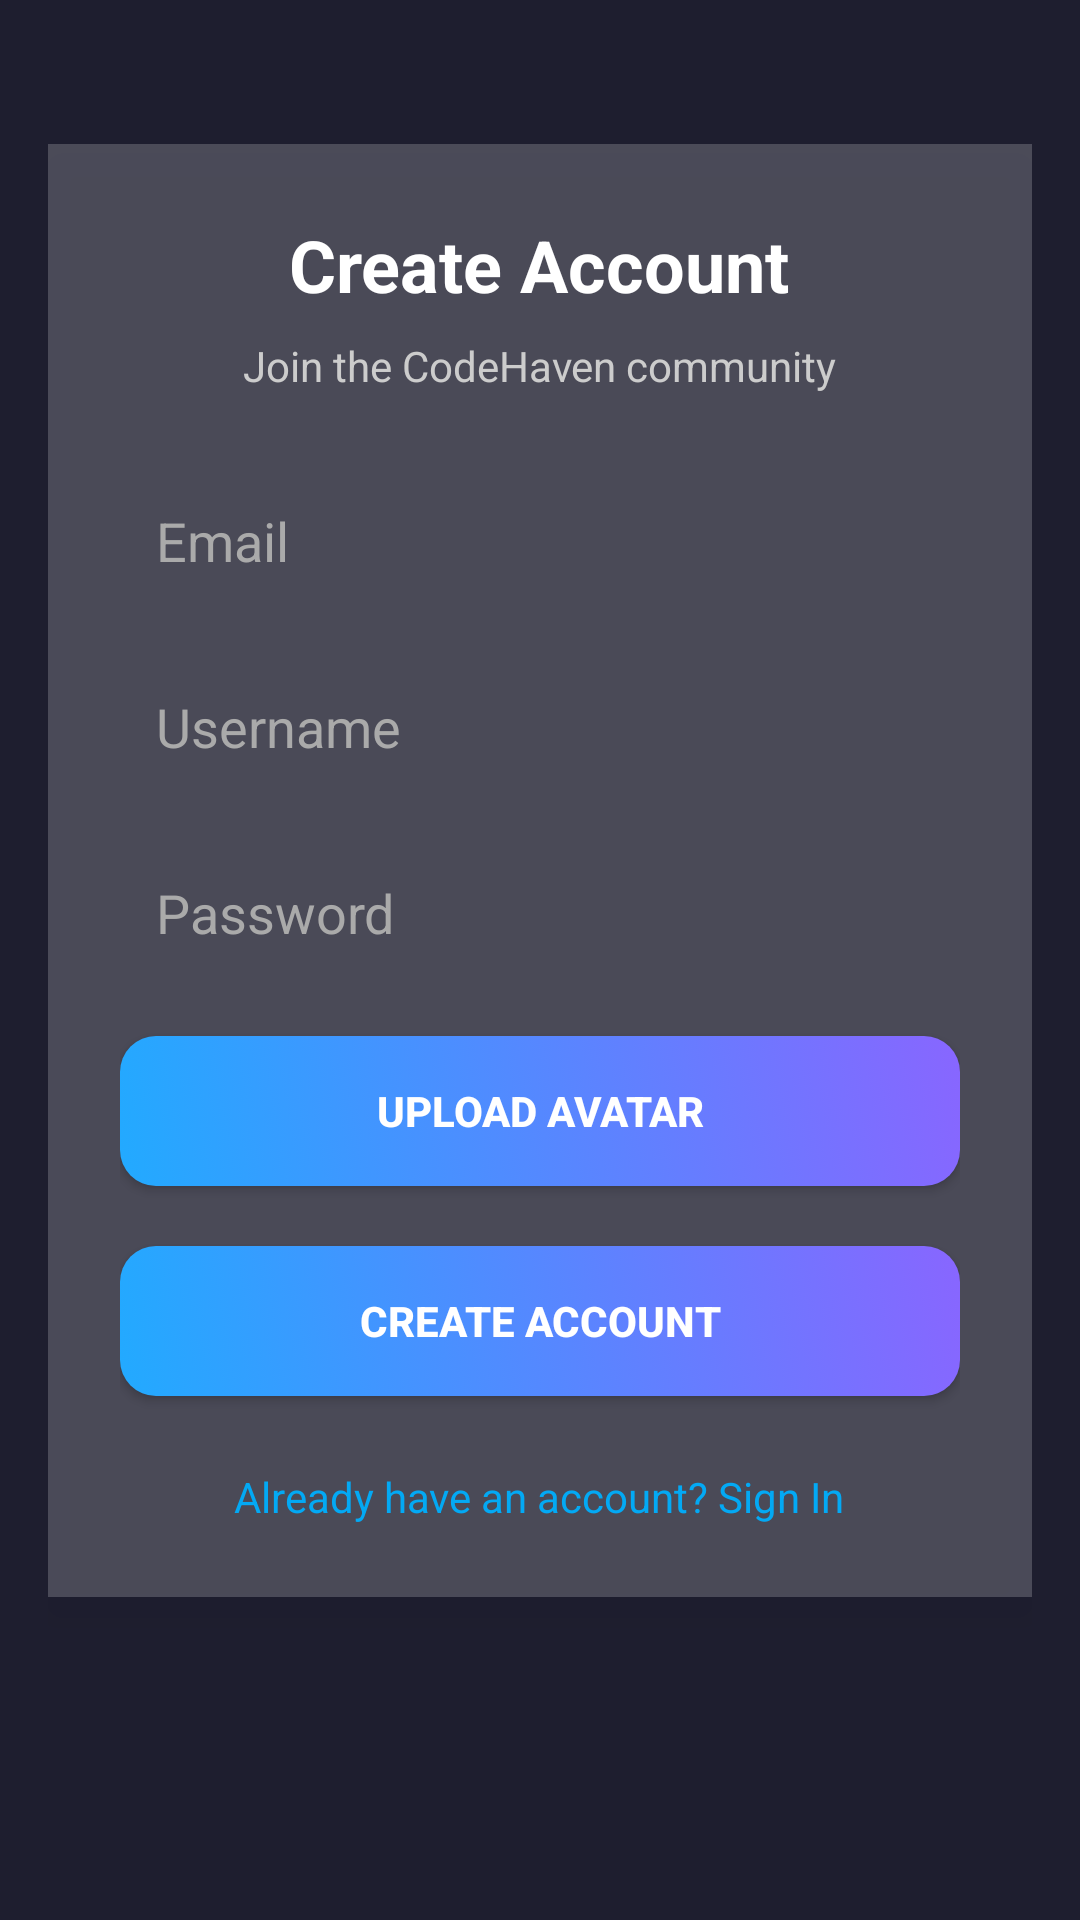

Reconstruct the res/layout file that produces this screen, plus the resources it refers to.
<!-- AndroidManifest.xml: application theme Theme.CodeHeaven -->
<!-- res/layout/activity_signup.xml -->
<?xml version="1.0" encoding="utf-8"?>
<androidx.constraintlayout.widget.ConstraintLayout xmlns:android="http://schemas.android.com/apk/res/android"
    xmlns:app="http://schemas.android.com/apk/res-auto"
    android:id="@+id/main"
    android:layout_width="match_parent"
    android:layout_height="match_parent"
    android:background="@color/background_dark"
    android:padding="16dp">

    <ScrollView
        android:layout_width="match_parent"
        android:layout_height="0dp"
        android:layout_marginTop="32dp"
        android:layout_marginBottom="32dp"
        app:layout_constraintTop_toTopOf="parent"
        app:layout_constraintBottom_toBottomOf="parent"
        app:layout_constraintStart_toStartOf="parent"
        app:layout_constraintEnd_toEndOf="parent">

        <LinearLayout
            android:layout_width="match_parent"
            android:layout_height="wrap_content"
            android:orientation="vertical"
            android:background="@color/glass_bg_dark"
            android:padding="24dp"
            android:gravity="center_horizontal"
            android:elevation="8dp">

            <TextView
                android:layout_width="wrap_content"
                android:layout_height="wrap_content"
                android:text="Create Account"
                android:textSize="24sp"
                android:textStyle="bold"
                android:textColor="@color/text_primary_dark"
                android:layout_marginBottom="8dp" />

            <TextView
                android:layout_width="wrap_content"
                android:layout_height="wrap_content"
                android:text="Join the CodeHaven community"
                android:textSize="14sp"
                android:textColor="@color/text_secondary_dark"
                android:layout_marginBottom="16dp" />

            <EditText
                android:id="@+id/emailEditText"
                android:layout_width="match_parent"
                android:layout_height="50dp"
                android:hint="Email"
                android:inputType="textEmailAddress"
                android:background="@drawable/edittext_bg"
                android:padding="12dp"
                android:textColor="@color/text_primary_dark"
                android:textColorHint="@color/hint_dark"
                android:layout_marginTop="8dp"/>

            <EditText
                android:id="@+id/usernameEditText"
                android:layout_width="match_parent"
                android:layout_height="50dp"
                android:hint="Username"
                android:background="@drawable/edittext_bg"
                android:padding="12dp"
                android:textColor="@color/text_primary_dark"
                android:textColorHint="@color/hint_dark"
                android:layout_marginTop="12dp"/>

            <EditText
                android:id="@+id/passwordEditText"
                android:layout_width="match_parent"
                android:layout_height="50dp"
                android:hint="Password"
                android:inputType="textPassword"
                android:background="@drawable/edittext_bg"
                android:padding="12dp"
                android:textColor="@color/text_primary_dark"
                android:textColorHint="@color/hint_dark"
                android:layout_marginTop="12dp"/>

            <Button
                android:id="@+id/pickImageBtn"
                android:layout_width="match_parent"
                android:layout_height="50dp"
                android:text="Upload Avatar"
                android:layout_marginTop="16dp"
                android:background="@drawable/button_bg"
                android:textColor="@color/text_primary_dark"
                android:textStyle="bold"/>

            <ImageView
                android:id="@+id/avatarPreview"
                android:layout_width="100dp"
                android:layout_height="100dp"
                android:layout_marginTop="16dp"
                android:scaleType="centerCrop"
                android:background="@drawable/preview_bg"
                android:visibility="gone"/>

            <TextView
                android:id="@+id/errorText"
                android:layout_width="wrap_content"
                android:layout_height="wrap_content"
                android:textColor="@color/error_red"
                android:layout_marginTop="8dp"
                android:visibility="gone" />

            <ProgressBar
                android:id="@+id/progressBar"
                android:layout_width="40dp"
                android:layout_height="40dp"
                android:layout_marginTop="8dp"
                android:visibility="gone" />

            <Button
                android:id="@+id/signupBtn"
                android:layout_width="match_parent"
                android:layout_height="50dp"
                android:text="Create Account"
                android:layout_marginTop="20dp"
                android:background="@drawable/button_bg"
                android:textColor="@color/text_primary_dark"
                android:textStyle="bold"/>

            
            <TextView
                android:id="@+id/loginLink"
                android:layout_width="wrap_content"
                android:layout_height="wrap_content"
                android:text="Already have an account? Sign In"
                android:textColor="@color/link_blue"
                android:textSize="14sp"
                android:layout_marginTop="24dp"/>
        </LinearLayout>

    </ScrollView>

</androidx.constraintlayout.widget.ConstraintLayout>
<!-- resources referenced by this layout -->
<resources>
  <color name="background_dark">#1E1E2F</color>
  <color name="error_red">#FF6B6B</color>
  <color name="glass_bg_dark">#33FFFFFF</color>
  <color name="hint_dark">#AAAAAA</color>
  <color name="link_blue">#03A9F4</color>
  <color name="text_primary_dark">#FFFFFF</color>
  <color name="text_secondary_dark">#CCCCCC</color>
  <!-- drawable button_bg (drawable) -->
  <selector xmlns:android="http://schemas.android.com/apk/res/android">
      <item android:state_pressed="true">
          <shape>
              <gradient android:startColor="#3cf" android:endColor="#9f6" android:angle="45"/>
              <corners android:radius="12dp"/>
          </shape>
      </item>
      <item>
          <shape>
              <gradient android:startColor="#2af" android:endColor="#86f" android:angle="45"/>
              <corners android:radius="12dp"/>
          </shape>
      </item>
  </selector>
  <!-- drawable preview_bg (drawable) -->
  <shape xmlns:android="http://schemas.android.com/apk/res/android">
      <solid android:color="#444444"/>
      <corners android:radius="12dp"/>
  </shape>
  <style name="Theme.CodeHeaven" parent="Base.Theme.CodeHeaven" />
  <style name="Base.Theme.CodeHeaven" parent="Theme.Material3.DayNight.NoActionBar">
          
          
      </style>
</resources>
